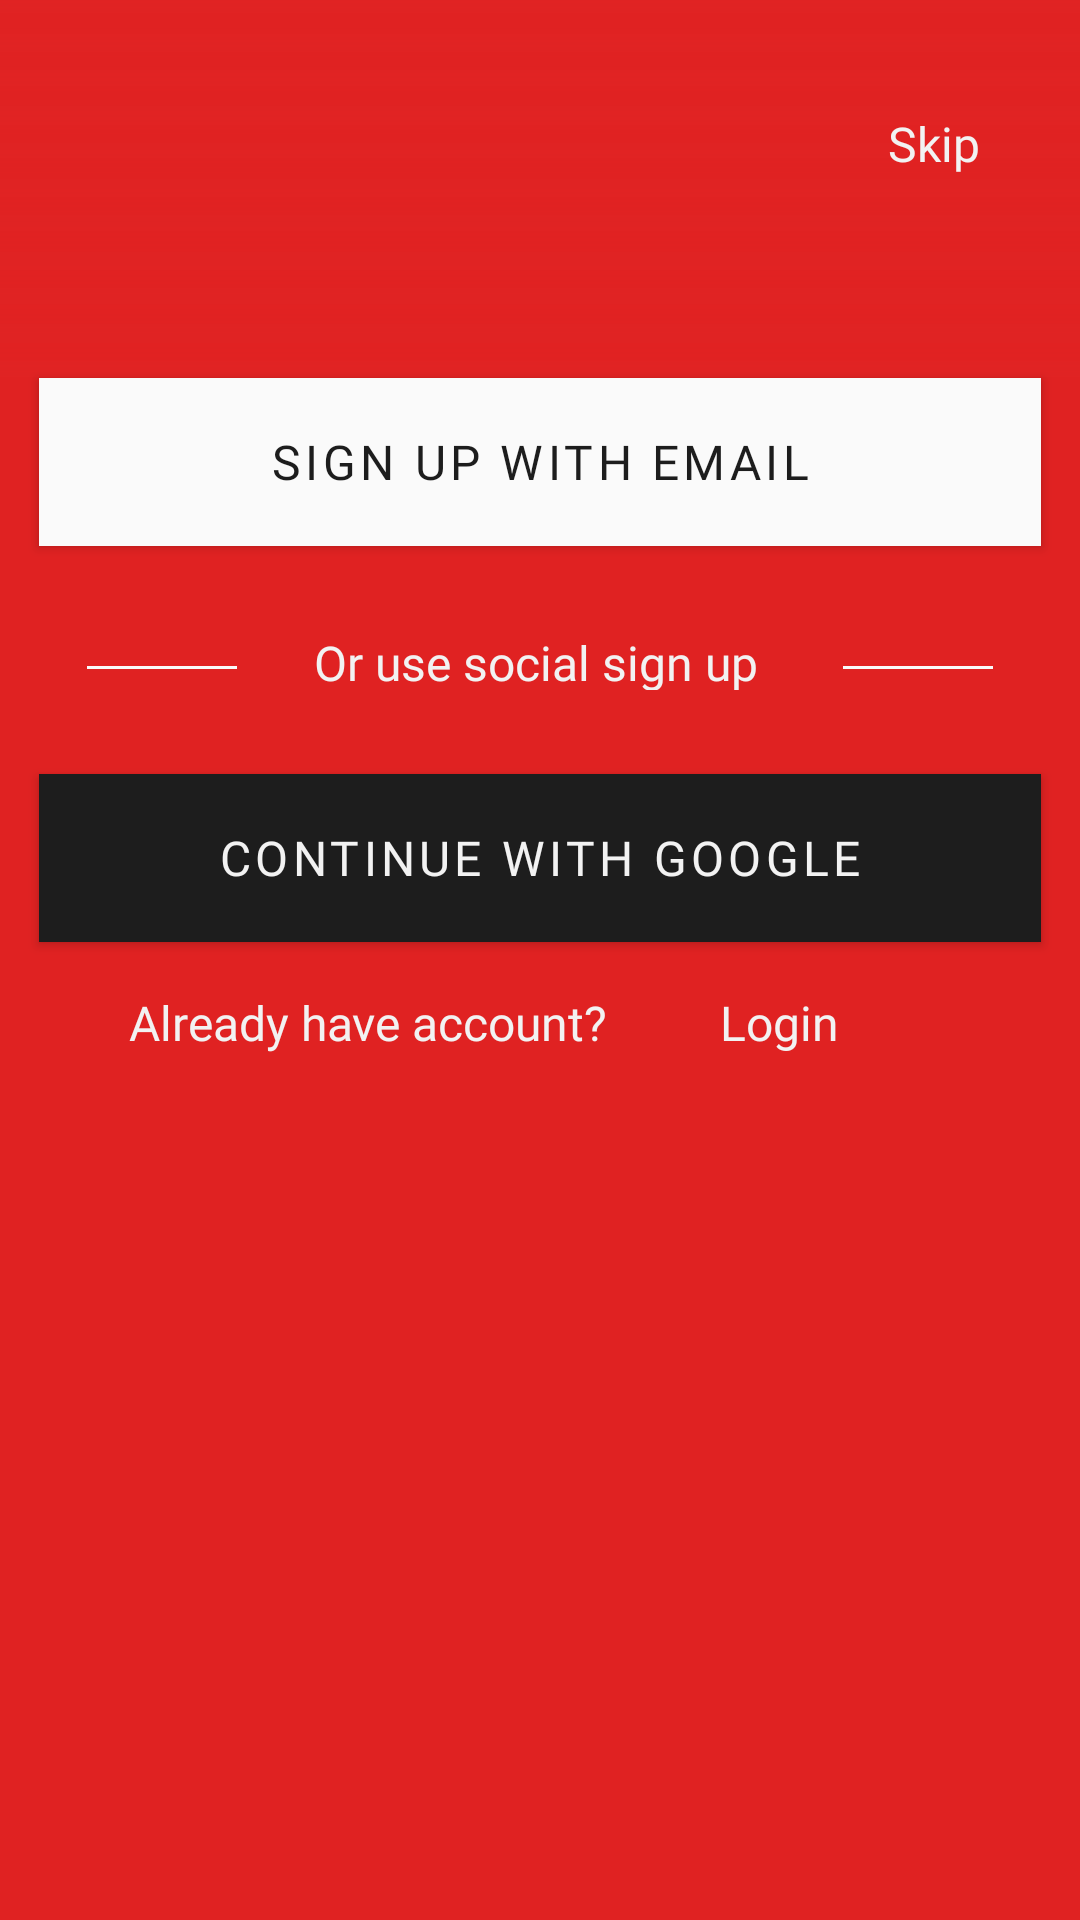

Layout XML and referenced resources for this Android screen:
<!-- AndroidManifest.xml: application theme Theme.FragmentsBonus -->
<!-- res/layout/fragment_login_option.xml -->
<?xml version="1.0" encoding="utf-8"?>
<androidx.constraintlayout.widget.ConstraintLayout xmlns:android="http://schemas.android.com/apk/res/android"
    xmlns:app="http://schemas.android.com/apk/res-auto"
    xmlns:tools="http://schemas.android.com/tools"
    android:id="@+id/main"
    android:layout_width="match_parent"
    android:layout_height="match_parent"
    android:background="#E02222"
    android:backgroundTint="#E02222"
    tools:context=".LoginOptions">

    <RelativeLayout
        android:layout_width="match_parent"
        android:layout_height="match_parent">

        <androidx.constraintlayout.widget.ConstraintLayout
            android:layout_width="match_parent"
            android:layout_height="match_parent">

            <ImageView
                android:id="@+id/imageView4"
                android:layout_width="510dp"
                android:layout_height="435dp"
                android:layout_marginBottom="514dp"
                app:layout_constraintBottom_toBottomOf="parent"
                app:layout_constraintEnd_toEndOf="parent"
                app:layout_constraintStart_toStartOf="parent"
                app:srcCompat="@drawable/img" />

            <View
                android:id="@+id/gradientOverlay"
                android:layout_width="413dp"
                android:layout_height="412dp"
                android:background="@drawable/gradient2"
                app:layout_constraintBottom_toBottomOf="@+id/imageView4"
                app:layout_constraintEnd_toEndOf="parent"
                app:layout_constraintStart_toStartOf="parent"
                app:layout_constraintTop_toTopOf="parent"
                app:layout_constraintVertical_bias="1.0" />

            <com.google.android.material.button.MaterialButton
                android:id="@+id/signup_email"
                style="@style/LightButton"
                android:text="@string/Signupemail"
                app:layout_constraintEnd_toEndOf="parent"
                app:layout_constraintStart_toStartOf="parent"
                app:layout_constraintTop_toBottomOf="@+id/imageView4" />








            <View
                android:id="@+id/divider1"
                android:layout_width="50sp"
                android:layout_height="1dp"
                android:layout_marginStart="16dp"
                android:layout_marginTop="40dp"
                android:background="#FAFAFA"
                app:layout_constraintStart_toStartOf="@+id/signup_email"
                app:layout_constraintTop_toBottomOf="@+id/signup_email" />

            <TextView
                android:id="@+id/textView"
                android:layout_width="wrap_content"
                android:layout_height="20dp"
                android:layout_marginTop="28dp"
                android:fontFamily="@font/montserrat_medium"
                android:text="@string/socialsignup"
                android:textColor="#F2F2F2"
                android:textSize="16sp"
                app:layout_constraintEnd_toStartOf="@+id/divider2"
                app:layout_constraintHorizontal_bias="0.477"
                app:layout_constraintStart_toEndOf="@+id/divider1"
                app:layout_constraintTop_toBottomOf="@+id/signup_email" />

            <View
                android:id="@+id/divider2"
                android:layout_width="50sp"
                android:layout_height="1dp"
                android:layout_marginTop="40dp"
                android:layout_marginEnd="16dp"
                android:background="#FAFAFA"
                app:layout_constraintEnd_toEndOf="@+id/signup_email"
                app:layout_constraintTop_toBottomOf="@+id/signup_email" />

            <com.google.android.material.button.MaterialButton
                android:id="@+id/Googlebutton"
                style="@style/DarkButton"
                android:layout_marginTop="28dp"
                android:text="@string/googleway"
                app:layout_constraintCircleRadius="15dp"
                app:layout_constraintEnd_toEndOf="parent"
                app:layout_constraintHorizontal_bias="0.506"
                app:layout_constraintStart_toStartOf="parent"
                app:layout_constraintTop_toBottomOf="@+id/textView" />












            <TextView
                android:id="@+id/textView2"
                android:layout_width="wrap_content"
                android:layout_height="wrap_content"
                android:layout_marginStart="30dp"
                android:layout_marginTop="16dp"
                android:fontFamily="@font/montserrat_medium"
                android:text="@string/haveaccount"
                android:textColor="#F2F2F2"
                android:textSize="16sp"
                app:layout_constraintStart_toStartOf="@+id/Googlebutton"
                app:layout_constraintTop_toBottomOf="@+id/Googlebutton" />

            <Button
                android:id="@+id/textButton"
                style="@style/Widget.Material3.Button.TextButton"
                android:layout_width="81dp"
                android:layout_height="48dp"
                android:layout_marginTop="3dp"
                android:layout_marginEnd="30dp"
                android:fontFamily="@font/montserrat_medium"
                android:text="@string/login"
                android:textColor="#F2F2F2"
                android:textSize="16sp"
                app:layout_constraintEnd_toEndOf="@+id/Googlebutton"
                app:layout_constraintStart_toEndOf="@+id/textView2"
                app:layout_constraintTop_toBottomOf="@+id/Googlebutton" />

            <Button
                android:id="@+id/skipButton"
                style="@style/Widget.Material3.Button.TextButton"
                android:layout_width="81dp"
                android:layout_height="48dp"
                android:layout_marginTop="24dp"
                android:layout_marginEnd="8dp"
                android:fontFamily="@font/montserrat_medium"
                android:text="Skip"
                android:textColor="#F2F2F2"
                android:textSize="16sp"
                app:layout_constraintEnd_toEndOf="parent"
                app:layout_constraintTop_toTopOf="parent" />

        </androidx.constraintlayout.widget.ConstraintLayout>
    </RelativeLayout>
</androidx.constraintlayout.widget.ConstraintLayout>
<!-- resources referenced by this layout -->
<resources>
  <!-- drawable gradient2 (drawable) -->
  <?xml version="1.0" encoding="utf-8"?>
  <shape xmlns:android="http://schemas.android.com/apk/res/android">
      <gradient
          android:startColor="#E02222"
          android:endColor="#00000000"
          android:angle="90" />
  </shape>
  <string name="Signupemail">Sign up with email</string>
  <string name="facebookway">Continue with Facebook</string>
  <string name="googleway">Continue with Google</string>
  <string name="haveaccount">Already have account?</string>
  <string name="login">Login</string>
  <string name="socialsignup">Or use social sign up</string>
  <style name="DarkButton" parent="Widget.MaterialComponents.Button">
          <item name="android:layout_width">334dp</item>
          <item name="android:layout_height">56dp</item>
          <item name="android:background">#1D1D1D</item>
          <item name="android:fontFamily">@font/montserrat_bold</item>
          <item name="android:textColor">#F2F2F2</item>
          <item name="android:textSize">16sp</item>
          <item name="backgroundTint">#1D1D1D</item>
      </style>
  <style name="LightButton" parent="Widget.MaterialComponents.Button">
          <item name="android:layout_width">334dp</item>
          <item name="android:layout_height">56dp</item>
          <item name="android:background">#FAFAFA</item>
          <item name="android:fontFamily">@font/montserrat_bold</item>
          <item name="android:textColor">#1D1D1D</item>
          <item name="android:textSize">16sp</item>
          <item name="backgroundTint">#FAFAFA</item>
      </style>
  <style name="Theme.FragmentsBonus" parent="Base.Theme.FragmentsBonus" />
  <style name="Base.Theme.FragmentsBonus" parent="Theme.MaterialComponents.Light.NoActionBar">
          
          <item name="colorPrimary">@color/DarkRed</item>
          <item name="colorOnPrimary">@color/white</item>
          <item name="colorPrimaryVariant">@color/DarkRed</item>
  
          <item name="colorSecondary">@color/BlackishGrey</item>
          <item name="colorOnSecondary">@color/white</item>
          <item name="colorSecondaryVariant">@color/BlackishGrey</item>
  
          <item name="android:windowTranslucentStatus">true</item>
          <item name="android:windowTranslucentNavigation">true</item>
          <item name="android:windowDrawsSystemBarBackgrounds">true</item>
          <item name="android:statusBarColor">@color/DarkRed</item>
          <item name="android:navigationBarColor">@android:color/transparent</item>
  
          <item name="materialButtonStyle">@style/Widget.MaterialComponents.Button</item>
  
      </style>
  <color name="DarkRed">#B82626</color>
  <color name="white">#FFFFFFFF</color>
  <color name="BlackishGrey">#1D1D1D</color>
</resources>
